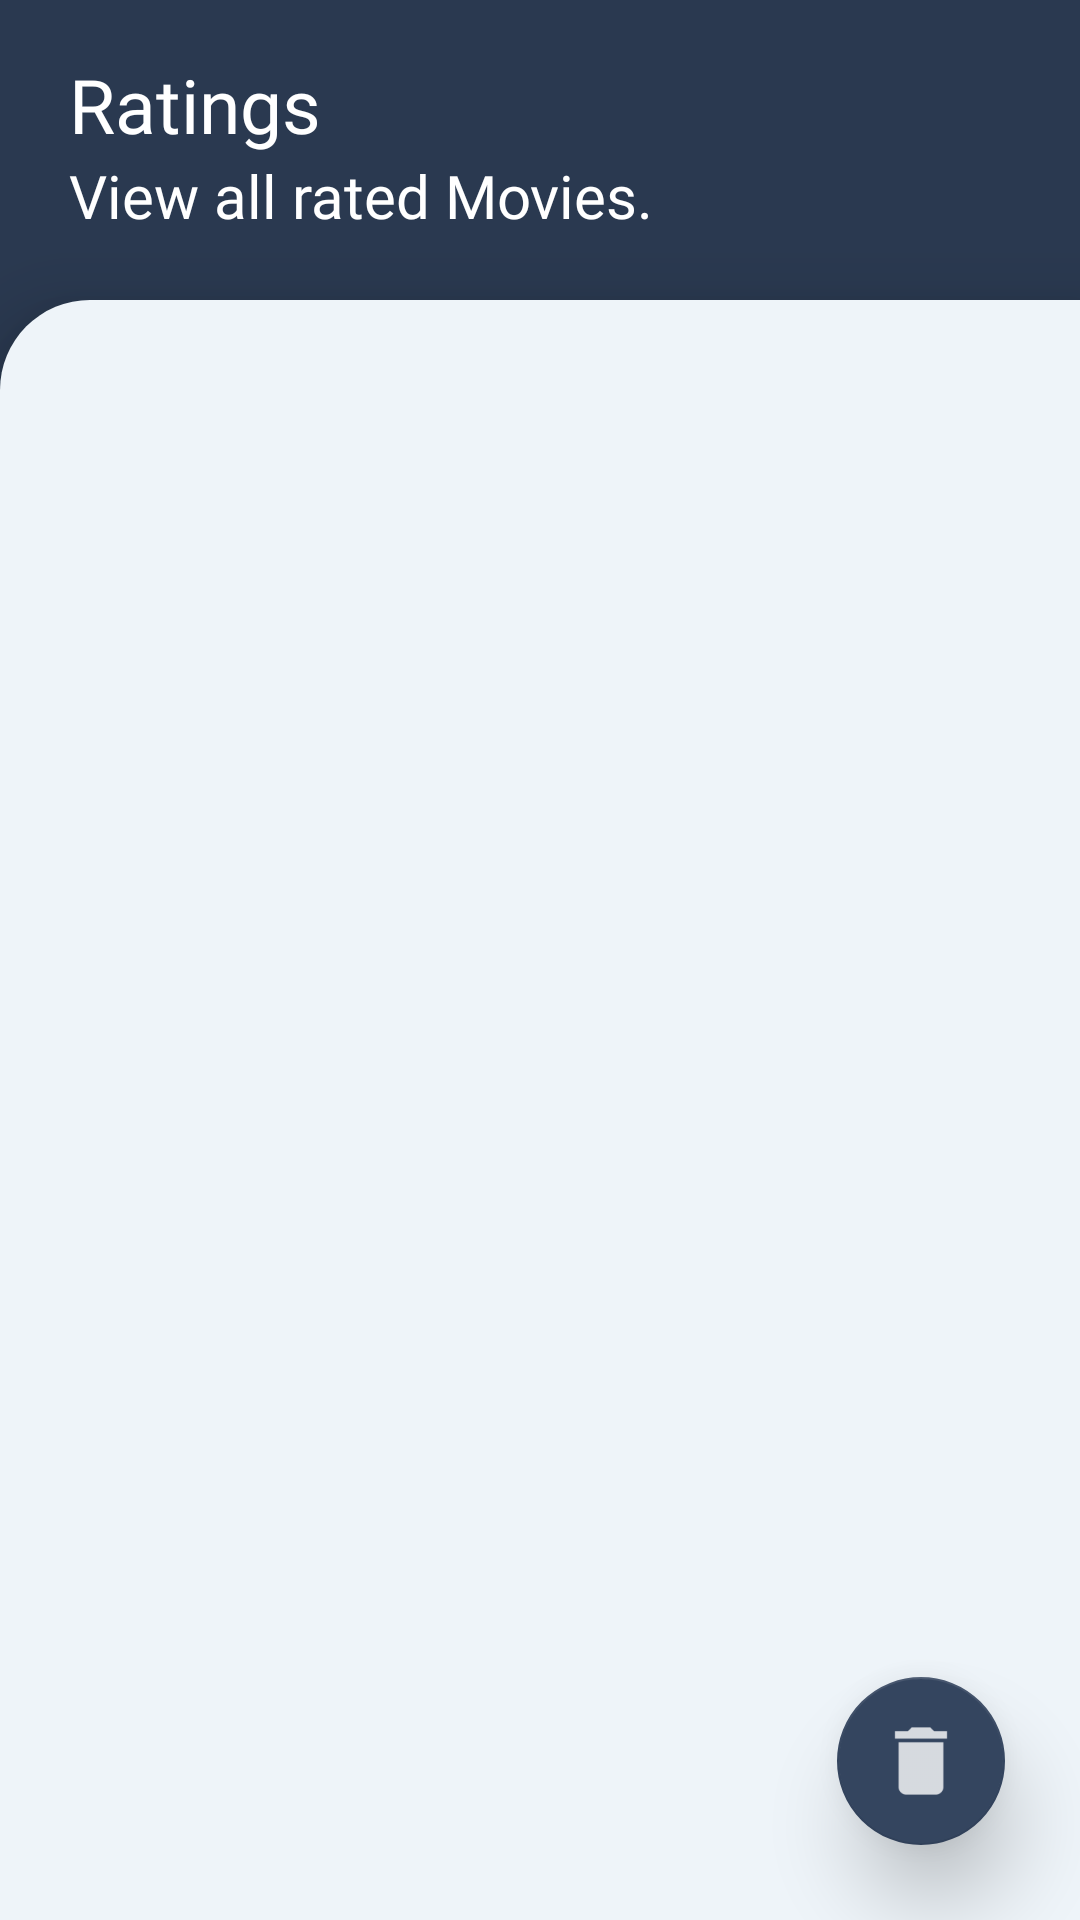

Here is an Android app screen rendered from its layout file. Give the layout XML and the strings, colors and styles it references.
<!-- AndroidManifest.xml: application theme AppTheme -->
<!-- res/layout/activity_main.xml -->
<?xml version="1.0" encoding="utf-8"?>
<RelativeLayout
        xmlns:android="http://schemas.android.com/apk/res/android"
        xmlns:tools="http://schemas.android.com/tools"
        xmlns:app="http://schemas.android.com/apk/res-auto"
        android:layout_width="match_parent"
        android:layout_height="match_parent"
        tools:context=".MainActivity">

    <RelativeLayout
            android:id="@+id/image_holder"
            android:layout_width="match_parent"
            android:elevation="10dp"
            android:background="@color/colorPrimary"
            android:layout_height="130dp" tools:targetApi="lollipop">
        <TextView
                android:text="@string/rating2"
                android:layout_width="wrap_content"
                android:layout_height="wrap_content"
                android:id="@+id/textView2" android:textSize="20sp" android:textColor="#fff"
                android:fontFamily="@font/barlow"
                android:layout_alignStart="@+id/textView"
                android:layout_below="@+id/textView"/>
        <TextView
                android:text="@string/ratings"
                android:layout_width="wrap_content"
                android:layout_height="wrap_content" android:layout_alignParentStart="true"
                android:layout_marginStart="23dp" android:layout_alignParentTop="true" android:layout_marginTop="18dp"
                android:id="@+id/textView" android:textSize="25sp" android:textColor="#fff"
                android:fontFamily="@font/barlow_semi"/>
    </RelativeLayout>

    <android.support.v7.widget.RecyclerView
            android:id="@+id/ratings_recyclerview"
            android:elevation="15dp"
            android:background="@drawable/background_white"
            android:layout_width="match_parent"
            android:layout_height="match_parent"
            android:clipToPadding="true"
            android:layout_alignParentStart="true"
            android:layout_alignParentTop="true"
            android:layout_marginTop="100dp" tools:targetApi="lollipop" android:paddingTop="30dp">


    </android.support.v7.widget.RecyclerView>
    <android.support.design.widget.FloatingActionButton
            app:elevation="16dp"
            android:layout_width="wrap_content"
            android:layout_height="wrap_content"
            android:contentDescription="@string/review"
            android:src="@drawable/ic_delete" android:layout_alignParentEnd="true"
            android:layout_marginEnd="25dp" android:layout_alignParentBottom="true"
            android:layout_marginBottom="25dp" android:id="@+id/floatingActionButton"
            app:fabSize="normal" app:rippleColor="#fff" android:onClick="deleteRatings" android:clickable="true"/>
</RelativeLayout>
<!-- resources referenced by this layout -->
<resources>
  <color name="colorPrimary">#2A3950</color>
  <!-- drawable background_white (drawable) -->
  <?xml version="1.0" encoding="utf-8"?>
  <selector xmlns:android="http://schemas.android.com/apk/res/android">
      <item>
          <shape>
              <corners android:topLeftRadius="30dp"/>
              <solid android:color="#EEF4F9"/>
          </shape>
      </item>
  </selector>
  <!-- drawable ic_delete: png bitmap (drawable-hdpi, 277 bytes) -->
  <string name="rating2">View all rated Movies.</string>
  <string name="ratings">Ratings</string>
  <string name="review">Movie Review</string>
  <style name="AppTheme" parent="Theme.AppCompat.Light.NoActionBar">
          
          <item name="colorPrimary">@color/colorPrimary</item>
          <item name="colorPrimaryDark">@color/colorPrimaryDark</item>
          <item name="colorAccent">@color/colorAccent</item>
      </style>
  <color name="colorPrimaryDark">#34455f</color>
  <color name="colorAccent">@color/colorPrimaryDark</color>
</resources>
